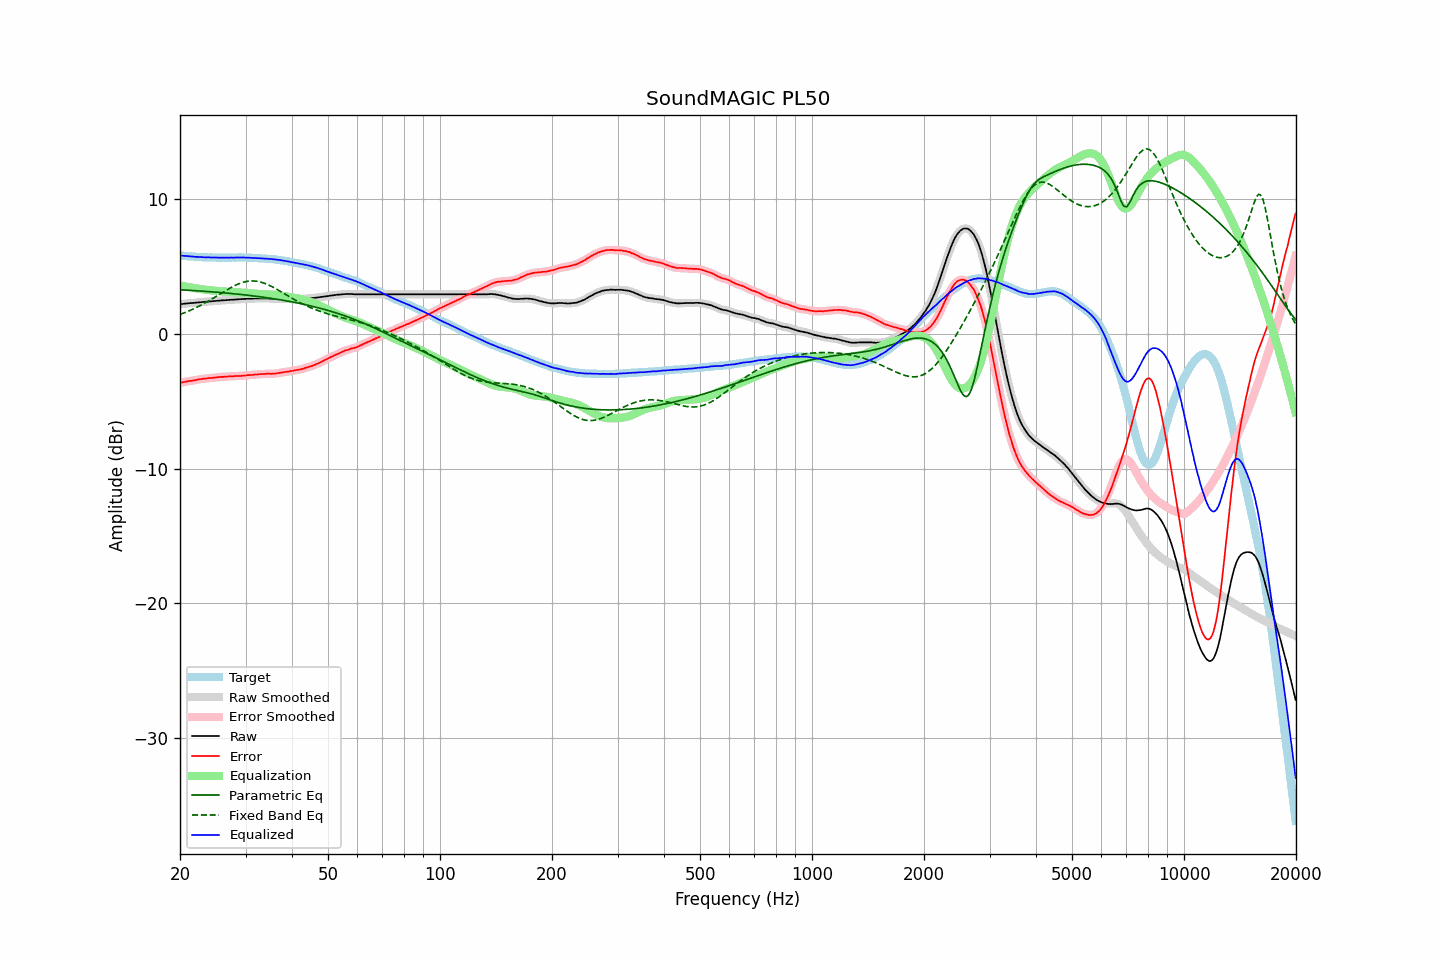

Source data for this figure (header and first rows):
frequency, raw, error, smoothed, error_smoothed, equalization, parametric_eq, fixed_band_eq, equalized_raw, equalized_smoothed, target
20.00, 2.23, -3.61, 2.22, -3.62, 3.61, 3.29, 1.46, 5.84, 5.84, 5.84
20.20, 2.24, -3.59, 2.24, -3.59, 3.59, 3.29, 1.51, 5.83, 5.83, 5.83
20.40, 2.25, -3.57, 2.25, -3.57, 3.57, 3.28, 1.55, 5.81, 5.82, 5.82
20.61, 2.27, -3.54, 2.26, -3.54, 3.55, 3.28, 1.60, 5.81, 5.81, 5.81
20.81, 2.28, -3.51, 2.28, -3.52, 3.52, 3.27, 1.65, 5.80, 5.80, 5.79
21.02, 2.29, -3.49, 2.29, -3.49, 3.50, 3.26, 1.70, 5.79, 5.79, 5.78
21.23, 2.30, -3.47, 2.30, -3.48, 3.48, 3.25, 1.75, 5.78, 5.78, 5.77
21.44, 2.31, -3.47, 2.31, -3.46, 3.46, 3.25, 1.80, 5.77, 5.77, 5.78
21.66, 2.32, -3.44, 2.32, -3.45, 3.44, 3.24, 1.85, 5.76, 5.76, 5.76
21.87, 2.33, -3.43, 2.33, -3.43, 3.42, 3.23, 1.91, 5.75, 5.75, 5.76
22.09, 2.34, -3.40, 2.34, -3.40, 3.40, 3.22, 1.97, 5.74, 5.74, 5.74
22.31, 2.36, -3.37, 2.35, -3.38, 3.38, 3.22, 2.03, 5.74, 5.73, 5.73
22.54, 2.37, -3.35, 2.37, -3.36, 3.36, 3.21, 2.09, 5.73, 5.73, 5.72
22.76, 2.38, -3.34, 2.38, -3.34, 3.34, 3.20, 2.15, 5.72, 5.72, 5.72
22.99, 2.39, -3.32, 2.39, -3.32, 3.32, 3.19, 2.21, 5.71, 5.71, 5.71
23.22, 2.40, -3.30, 2.40, -3.31, 3.31, 3.18, 2.28, 5.71, 5.71, 5.70
23.45, 2.41, -3.30, 2.41, -3.29, 3.30, 3.18, 2.34, 5.70, 5.70, 5.71
23.69, 2.42, -3.28, 2.42, -3.28, 3.28, 3.17, 2.41, 5.70, 5.70, 5.70
23.92, 2.43, -3.26, 2.43, -3.27, 3.27, 3.16, 2.48, 5.70, 5.70, 5.69
24.16, 2.44, -3.26, 2.44, -3.26, 3.26, 3.15, 2.55, 5.69, 5.69, 5.70
24.40, 2.45, -3.25, 2.45, -3.25, 3.25, 3.14, 2.62, 5.69, 5.69, 5.70
24.65, 2.46, -3.23, 2.46, -3.24, 3.23, 3.13, 2.69, 5.69, 5.69, 5.69
24.89, 2.47, -3.22, 2.47, -3.22, 3.22, 3.12, 2.76, 5.69, 5.69, 5.69
25.14, 2.48, -3.20, 2.48, -3.21, 3.21, 3.11, 2.84, 5.69, 5.69, 5.68
25.39, 2.49, -3.19, 2.49, -3.19, 3.20, 3.10, 2.91, 5.68, 5.68, 5.68
25.65, 2.50, -3.18, 2.50, -3.18, 3.19, 3.09, 2.98, 5.68, 5.68, 5.68
25.91, 2.51, -3.17, 2.51, -3.18, 3.18, 3.08, 3.06, 5.68, 5.68, 5.68
26.16, 2.52, -3.17, 2.51, -3.17, 3.17, 3.07, 3.13, 5.68, 5.68, 5.69
26.43, 2.52, -3.16, 2.52, -3.16, 3.16, 3.06, 3.20, 5.68, 5.68, 5.68
26.69, 2.53, -3.15, 2.53, -3.15, 3.15, 3.05, 3.27, 5.68, 5.68, 5.68
26.96, 2.54, -3.14, 2.54, -3.14, 3.14, 3.04, 3.34, 5.68, 5.68, 5.68
27.23, 2.55, -3.13, 2.55, -3.14, 3.14, 3.03, 3.41, 5.68, 5.68, 5.68
27.50, 2.56, -3.12, 2.55, -3.13, 3.13, 3.02, 3.48, 5.69, 5.68, 5.68
27.77, 2.56, -3.13, 2.56, -3.12, 3.12, 3.00, 3.54, 5.68, 5.68, 5.69
28.05, 2.57, -3.11, 2.57, -3.12, 3.12, 2.99, 3.60, 5.68, 5.69, 5.68
28.33, 2.58, -3.11, 2.58, -3.11, 3.11, 2.98, 3.66, 5.69, 5.69, 5.69
28.62, 2.59, -3.10, 2.59, -3.11, 3.11, 2.97, 3.71, 5.69, 5.69, 5.69
28.90, 2.60, -3.10, 2.59, -3.10, 3.10, 2.96, 3.76, 5.70, 5.69, 5.70
29.19, 2.60, -3.10, 2.60, -3.10, 3.09, 2.94, 3.80, 5.69, 5.69, 5.70
29.48, 2.61, -3.08, 2.61, -3.09, 3.08, 2.93, 3.84, 5.69, 5.69, 5.69
29.78, 2.62, -3.07, 2.61, -3.08, 3.08, 2.92, 3.87, 5.69, 5.69, 5.69
30.08, 2.62, -3.07, 2.62, -3.06, 3.07, 2.90, 3.90, 5.68, 5.69, 5.69
30.38, 2.63, -3.04, 2.62, -3.05, 3.06, 2.89, 3.92, 5.68, 5.68, 5.67
30.68, 2.63, -3.04, 2.63, -3.04, 3.05, 2.88, 3.94, 5.67, 5.67, 5.67
30.99, 2.64, -3.03, 2.63, -3.03, 3.03, 2.86, 3.95, 5.67, 5.67, 5.67
31.30, 2.64, -3.03, 2.64, -3.03, 3.02, 2.85, 3.95, 5.66, 5.66, 5.67
31.61, 2.65, -3.01, 2.64, -3.02, 3.01, 2.83, 3.95, 5.66, 5.66, 5.66
31.93, 2.65, -2.99, 2.65, -3.00, 3.00, 2.82, 3.94, 5.65, 5.65, 5.64
32.24, 2.65, -3.00, 2.65, -2.99, 2.99, 2.80, 3.92, 5.64, 5.64, 5.65
32.57, 2.66, -2.97, 2.65, -2.98, 2.98, 2.79, 3.90, 5.64, 5.64, 5.63
32.89, 2.66, -2.97, 2.66, -2.97, 2.97, 2.77, 3.87, 5.63, 5.63, 5.63
33.22, 2.66, -2.96, 2.66, -2.97, 2.96, 2.75, 3.84, 5.62, 5.62, 5.62
33.55, 2.66, -2.96, 2.66, -2.96, 2.96, 2.74, 3.80, 5.61, 5.61, 5.62
33.89, 2.66, -2.95, 2.66, -2.95, 2.95, 2.72, 3.75, 5.61, 5.61, 5.61
34.23, 2.66, -2.93, 2.65, -2.94, 2.95, 2.70, 3.71, 5.61, 5.60, 5.59
34.57, 2.65, -2.94, 2.65, -2.94, 2.95, 2.69, 3.65, 5.59, 5.59, 5.59
34.92, 2.64, -2.93, 2.64, -2.94, 2.94, 2.67, 3.60, 5.58, 5.58, 5.57
35.27, 2.64, -2.95, 2.63, -2.94, 2.94, 2.65, 3.54, 5.57, 5.57, 5.59
35.62, 2.63, -2.93, 2.63, -2.94, 2.93, 2.63, 3.48, 5.56, 5.56, 5.56
35.97, 2.63, -2.93, 2.63, -2.93, 2.92, 2.61, 3.41, 5.55, 5.55, 5.56
... 635 more rows
